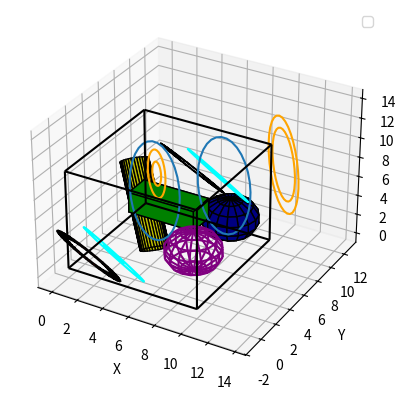

Python code for this plot:
import matplotlib.cm
import matplotlib.pyplot as plt
import numpy as np
from mpl_toolkits.mplot3d.art3d import Line3DCollection, Poly3DCollection


class Visualizer3d:
    def __init__(self, equal_aspect=True, potential_colormap='seismic'):
        fig = plt.figure()
        self.ax = fig.add_subplot(111, projection='3d')
        self.ax.set_xlabel('X')
        self.ax.set_ylabel('Y')
        self.ax.set_zlabel('Z')
        self.equal_aspect = equal_aspect
        plt.rcParams["figure.figsize"] = [9, 8]
        self.potential_mapper = matplotlib.cm.ScalarMappable(cmap=potential_colormap)

    def set_potential_lim(self, p_min, p_max):
        self.potential_mapper.set_clim(p_min, p_max)

    def visualize(self, config_objects):
        for conf in config_objects:
            conf.visualize(self)

    def show(self):
        if self.equal_aspect:
            self.axis_equal_3d()
        self.ax.legend()
        plt.show()

    def axis_equal_3d(self):
        # https://stackoverflow.com/questions/8130823/set-matplotlib-3d-plot-aspect-ratio
        extents = np.array([getattr(self.ax, 'get_{}lim'.format(dim))() for dim in 'xyz'])
        sz = extents[:, 1] - extents[:, 0]
        centers = np.mean(extents, axis=1)
        maxsize = max(abs(sz))
        r = maxsize / 2
        for ctr, dim in zip(centers, 'xyz'):
            getattr(self.ax, 'set_{}lim'.format(dim))(ctr - r, ctr + r)

    def draw_box(self, size, position=np.zeros(3), wireframe=False, **kwargs):
        cube = np.mgrid[0:2, 0:2, 0:2].reshape(3, 8).T
        vertices = size * cube + position
        # tell ax our extents, so that xyz limits are set correctly
        self.ax.scatter(*[vertices[:, i] for i in (0, 1, 2)], alpha=0.0)
        if wireframe:
            edge_masks = [np.logical_and(cube[:, i] == v, cube[:, j] == w)
                          for w in (0, 1) for v in (0, 1) for i in (0, 1) for j in range(i + 1, 3)]
            edges = [vertices[edge, :] for edge in edge_masks]
            self.ax.add_collection(Line3DCollection(edges, **kwargs))
        else:
            face_masks = [cube[:, i] == v for v in (0, 1) for i in (0, 1, 2)]
            polygons = [vertices[face, :][(0, 1, 3, 2), :] for face in face_masks]
            self.ax.add_collection(Poly3DCollection(polygons, **kwargs))

    @staticmethod
    def rotate_vectors_from_z_axis_towards_vector(arr, v):
        length = np.linalg.norm(v)
        if length == 0:
            return arr
        projection = v[:2]
        shadow = np.linalg.norm(projection)
        height = v[2]
        cos_alpha = height / length
        sin_alpha = shadow / length
        arr = arr.dot(np.array([[cos_alpha, 0, -sin_alpha],
                                [0, 1, 0],
                                [sin_alpha, 0, cos_alpha]]))
        if shadow == 0:
            return arr
        cos_beta = v[0] / shadow
        sin_beta = v[1] / shadow
        return arr.dot(np.array([[cos_beta, sin_beta, 0],
                                 [-sin_beta, cos_beta, 0],
                                 [0, 0, 1]]))

    def draw_cylinder(self, a, b, r, wireframe=False, **kwargs):
        phi = np.radians(np.linspace(0, 360, 32, endpoint=wireframe))
        circle = np.stack((np.cos(phi), np.sin(phi), np.zeros_like(phi))).T
        circle = self.rotate_vectors_from_z_axis_towards_vector(circle, b - a)
        # tell ax our extents, so that xyz limits are set correctly
        self.ax.scatter(*(a + circle * r).T, alpha=0.0)
        self.ax.scatter(*(b + circle * r).T, alpha=0.0)
        if wireframe:
            lines = (a + circle * r, b + circle * r)
            self.ax.add_collection(Line3DCollection(lines, **kwargs))
        else:
            # cap = np.stack((np.zeros_like(circle), r * np.roll(circle, 1, axis=0), r * circle), axis=1)
            sides = np.stack((a + r * circle, a + r * np.roll(circle, 1, axis=0),
                              b + r * np.roll(circle, 1, axis=0), b + r * circle), axis=1)
            # caps = np.concatenate((a + cap, b + cap))
            self.ax.add_collection(Poly3DCollection(sides, **kwargs))
            # self.ax.add_collection(Poly3DCollection(caps, **kwargs))

    def draw_tube(self, a, b, r, R, wireframe=False, **kwargs):
        phi = np.radians(np.linspace(0, 360, 32, endpoint=wireframe))
        circle = np.stack((np.cos(phi), np.sin(phi), np.zeros_like(phi))).T
        circle = self.rotate_vectors_from_z_axis_towards_vector(circle, b - a)
        # tell ax our extents, so that xyz limits are set correctly
        self.ax.scatter(*(b + circle * R).T, alpha=0.0)
        if wireframe:
            lines = (a + circle * r, a + circle * R, b + circle * r, b + circle * R)
            self.ax.add_collection(Line3DCollection(lines, **kwargs))
        else:
            ring = np.stack((r * circle,
                             r * np.roll(circle, 1, axis=0),
                             R * np.roll(circle, 1, axis=0),
                             R * circle),
                            axis=1)
            self.ax.add_collection(Poly3DCollection(a + ring, **kwargs))
            self.ax.add_collection(Poly3DCollection(b + ring, **kwargs))

    def draw_sphere(self, origin, radius, wireframe=False, **kwargs):
        longitude = np.radians(np.linspace(0, 360, 16, endpoint=False))[:, np.newaxis]
        latitude = np.radians(np.linspace(-90, 90, 8, endpoint=True))[np.newaxis, :]
        z = np.sin(latitude)
        r = np.cos(latitude)
        x = r*np.cos(longitude)
        y = r*np.sin(longitude)
        unit_sphere = np.stack((x, y, np.broadcast_to(z, x.shape)), axis=-1)
        sphere = unit_sphere * radius + origin
        if wireframe:
            parallels = np.reshape(np.stack((sphere[:, 1:-1], np.roll(sphere[:, 1:-1], 1, axis=0)), axis=2), (-1, 2, 3))
            meridians = np.reshape(np.stack((sphere, np.roll(sphere, 1, axis=1)), axis=-2)[:, 1:], (-1, 2, 3))
            self.ax.add_collection(Line3DCollection(parallels, **kwargs))
            self.ax.add_collection(Line3DCollection(meridians, **kwargs))
        else:
            axis = ((), (0,), (0,1), (1,))
            quads = np.reshape(np.stack([np.roll(sphere, 1, axis=ax) for ax in axis], axis=2), (-1, 4, 3))
            self.ax.add_collection(Poly3DCollection(quads, **kwargs))


    def draw_cone(self, a, b, a_radii, b_radii, wireframe=False, **kwargs):
        phi = np.radians(np.linspace(0, 360, 32, endpoint=wireframe))
        circle = np.stack((np.cos(phi), np.sin(phi), np.zeros_like(phi))).T
        circle = self.rotate_vectors_from_z_axis_towards_vector(circle, b - a)
        # tell ax our extents, so that xyz limits are set correctly
        self.ax.scatter(*(b + circle * np.max(np.append(a_radii, b_radii))).T, alpha=0.0)
        if wireframe:
            lines = (a + circle * a_radii[0],
                     a + circle * a_radii[1],
                     b + circle * b_radii[0],
                     b + circle * b_radii[1])
            self.ax.add_collection(Line3DCollection(lines, **kwargs))
        else:
            # todo: recheck
            ring = np.stack((a_radii[0] * circle,
                             b_radii[0] * np.roll(circle, 1, axis=0),
                             b_radii[1] * np.roll(circle, 1, axis=0),
                             a_radii[1] * circle),
                            axis=1)
            self.ax.add_collection(Poly3DCollection(a + ring, **kwargs))
            self.ax.add_collection(Poly3DCollection(b + ring, **kwargs))

            
def main():
    v = Visualizer3d()
    v.draw_tube(np.array((1, 1, 1)), np.array((5, 8, 7)), 2, 3, facecolors='r', edgecolors='k')
    v.draw_cylinder(np.array((1, 7, 7)), np.array((5, 3, 2)), 1, facecolors='y', edgecolors='k')
    v.draw_box(np.array((5, 2, 2)), np.array((3, 3, 5)), facecolors='g', edgecolors='k')
    v.draw_sphere(np.array((8, 8, 3)), 2, facecolors='navy', edgecolors='k')
    v.draw_tube(np.array((3, 1, 2)), np.array((7, 8, 7)), 1, 3, colors='cyan', wireframe=True)
    v.draw_cylinder(np.array((8, 7, 7)), np.array((5, 3, 8)), 4, wireframe=True)
    v.draw_box(np.array((10, 10, 10)), np.array((0, 0, 0)), colors='k', wireframe=True)
    v.draw_sphere(np.array((8, 3, 3)), 2, colors='purple', wireframe=True)
    v.draw_cone(np.array((4, 5, 8)), np.array((12, 8, 10)),
                np.array((1,2)), np.array((3,4)), colors='orange', wireframe=True)
    v.show()


if __name__ == "__main__":
    main()
